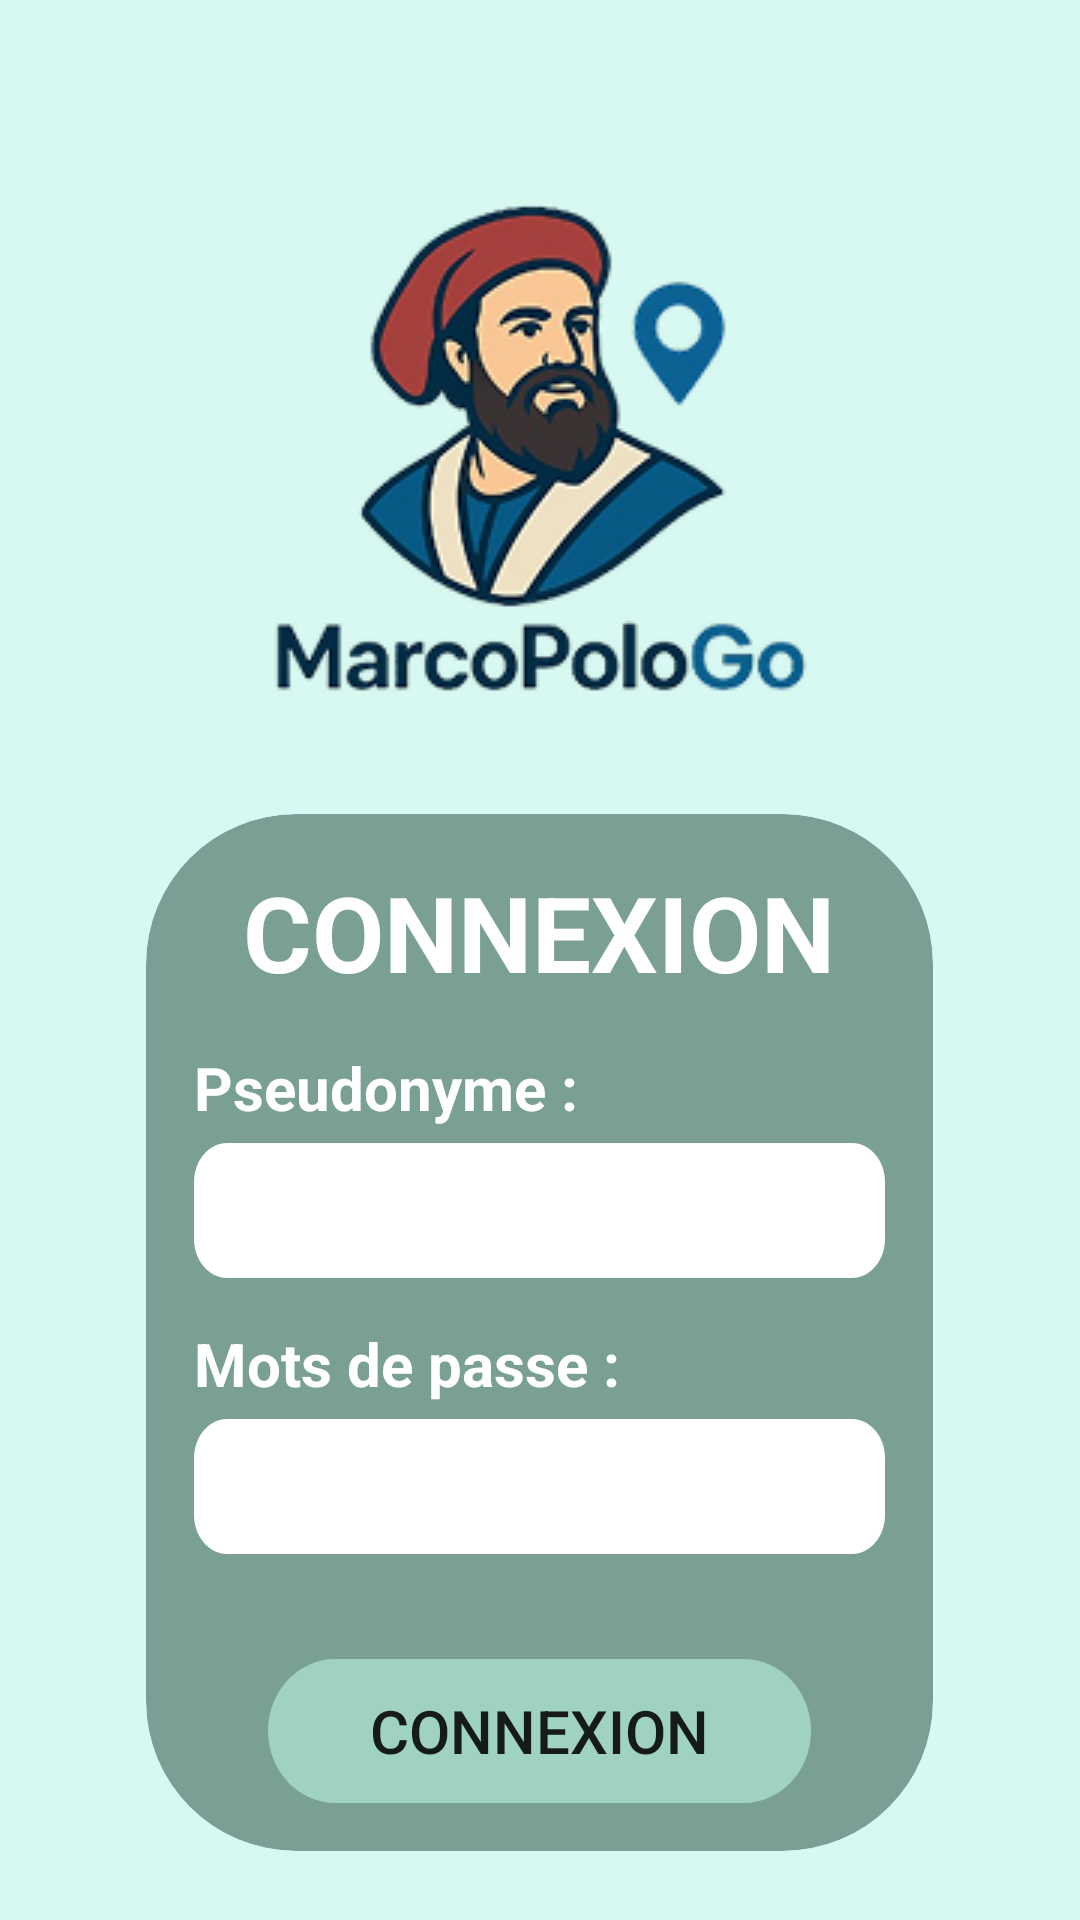

The Android layout XML behind this screen, and the referenced resources:
<!-- AndroidManifest.xml: application theme Theme.Projectandroidccm -->
<!-- res/layout/activity_sign_in.xml -->
<?xml version="1.0" encoding="utf-8"?>
<androidx.constraintlayout.widget.ConstraintLayout
    xmlns:android="http://schemas.android.com/apk/res/android"
    xmlns:app="http://schemas.android.com/apk/res-auto"
    xmlns:tools="http://schemas.android.com/tools"
    android:id="@+id/sign_up"
    android:layout_width="match_parent"
    android:layout_height="match_parent"
    android:background="@color/Backgroundframe"
    android:padding="16dp">

    <ImageView
        android:id="@+id/logoImageView"
        android:layout_width="207dp"
        android:layout_height="207dp"
        android:layout_alignParentLeft="true"
        android:layout_alignParentTop="true"
        android:layout_marginTop="36dp"
        android:background="@drawable/logo"
        app:layout_constraintEnd_toEndOf="parent"
        app:layout_constraintStart_toStartOf="parent"
        app:layout_constraintTop_toTopOf="parent" />

    <RelativeLayout
        android:id="@+id/inscriptionContainer"
        android:layout_width="0dp"
        android:layout_height="wrap_content"
        android:layout_margin="16dp"
        android:background="@drawable/rounded_background_auth"
        android:clipToOutline="true"
        android:padding="16dp"
        app:layout_constraintBottom_toBottomOf="parent"
        app:layout_constraintHorizontal_bias="0.493"
        app:layout_constraintLeft_toLeftOf="parent"
        app:layout_constraintRight_toRightOf="parent"
        app:layout_constraintTop_toBottomOf="@id/logoImageView"
        app:layout_constraintVertical_bias="0.308"
        app:layout_constraintWidth_percent="0.8">

        <TextView
            android:id="@+id/inscriptionTitleTextView"
            android:layout_width="wrap_content"
            android:layout_height="wrap_content"
            android:layout_centerHorizontal="true"
            android:textColor="@color/white"
            android:text="CONNEXION"
            android:textSize="35sp"
            android:textStyle="bold" />

        <TextView
            android:id="@+id/pseudonymeText"
            android:layout_width="wrap_content"
            android:layout_height="wrap_content"
            android:layout_below="@id/inscriptionTitleTextView"
            android:layout_marginTop="15dp"
            android:text="Pseudonyme :"
            android:textColor="@color/white"
            android:textSize="20sp"
            android:textStyle="bold" />

        <EditText
            android:id="@+id/pseudonymeEditText"
            android:layout_width="match_parent"
            android:layout_height="wrap_content"
            android:layout_below="@+id/pseudonymeText"
            android:layout_marginTop="5dp"
            android:background="@drawable/ic_input_field"
            android:inputType="textPersonName" />

        <TextView
            android:id="@+id/passwordText"
            android:layout_width="wrap_content"
            android:layout_height="wrap_content"
            android:layout_below="@id/pseudonymeEditText"
            android:layout_marginTop="15dp"
            android:text="Mots de passe :"
            android:textColor="@color/white"
            android:textSize="20sp"
            android:textStyle="bold" />

        <EditText
            android:id="@+id/motDePasseEditText"
            android:layout_width="match_parent"
            android:layout_height="wrap_content"
            android:layout_below="@+id/passwordText"
            android:layout_marginTop="5dp"
            android:background="@drawable/ic_input_field"
            android:inputType="textPassword" />

        <Button
            android:id="@+id/inscriptionButton"
            android:layout_width="wrap_content"
            android:layout_height="wrap_content"
            android:layout_below="@+id/motDePasseEditText"
            android:layout_centerHorizontal="true"
            android:layout_marginTop="35dp"
            android:textSize="20sp"
            android:background="@drawable/ic_submit_auth"
            android:text="CONNEXION" />

    </RelativeLayout>

</androidx.constraintlayout.widget.ConstraintLayout>
<!-- resources referenced by this layout -->
<resources>
  <color name="Backgroundframe">#D7F9F1</color>
  <color name="white">#FFF</color>
  <!-- drawable ic_input_field (drawable) -->
  <?xml version="1.0" encoding="utf-8"?>
  <vector
      xmlns:android="http://schemas.android.com/apk/res/android"
      xmlns:aapt="http://schemas.android.com/aapt"
      android:width="271dp"
      android:height="45dp"
      android:viewportWidth="271"
      android:viewportHeight="45"
      >
      <group>
          <clip-path
              android:pathData="M13 0H258C265.18 0 271 5.8203 271 13V32C271 39.1797 265.18 45 258 45H13C5.8203 45 0 39.1797 0 32V13C0 5.8203 5.8203 0 13 0Z"
              />
          <path
              android:pathData="M0 0V45H271V0"
              android:fillColor="#FFFFFF"
              />
      </group>
  </vector>
  <!-- drawable ic_submit_auth (drawable) -->
  <?xml version="1.0" encoding="utf-8"?>
  <vector
      xmlns:android="http://schemas.android.com/apk/res/android"
      xmlns:aapt="http://schemas.android.com/aapt"
      android:width="181dp"
      android:height="45dp"
      android:viewportWidth="181"
      android:viewportHeight="45"
      >
      <group>
          <clip-path
              android:pathData="M22.5 0H158.5C170.926 0 181 10.0736 181 22.5C181 34.9264 170.926 45 158.5 45H22.5C10.0736 45 0 34.9264 0 22.5C0 10.0736 10.0736 0 22.5 0Z"
              />
          <path
              android:pathData="M0 0V45H181V0"
              android:fillColor="@color/loginbuttoncolor"
              />
      </group>
  </vector>
  <!-- drawable logo: png bitmap (drawable, 41622 bytes) -->
  <!-- drawable rounded_background_auth (drawable) -->
  <?xml version="1.0" encoding="utf-8"?>
  <shape xmlns:android="http://schemas.android.com/apk/res/android"
      android:shape="rectangle">
      <corners android:radius="50dp"/>
      <solid android:color="@color/Logincolorbackgroundandnavbar"/>
  </shape>
  <style name="Theme.Projectandroidccm" parent="android:Theme.Material.Light.NoActionBar" />
  <color name="loginbuttoncolor">#9FD2C3</color>
  <color name="Logincolorbackgroundandnavbar">#7AA095</color>
</resources>
